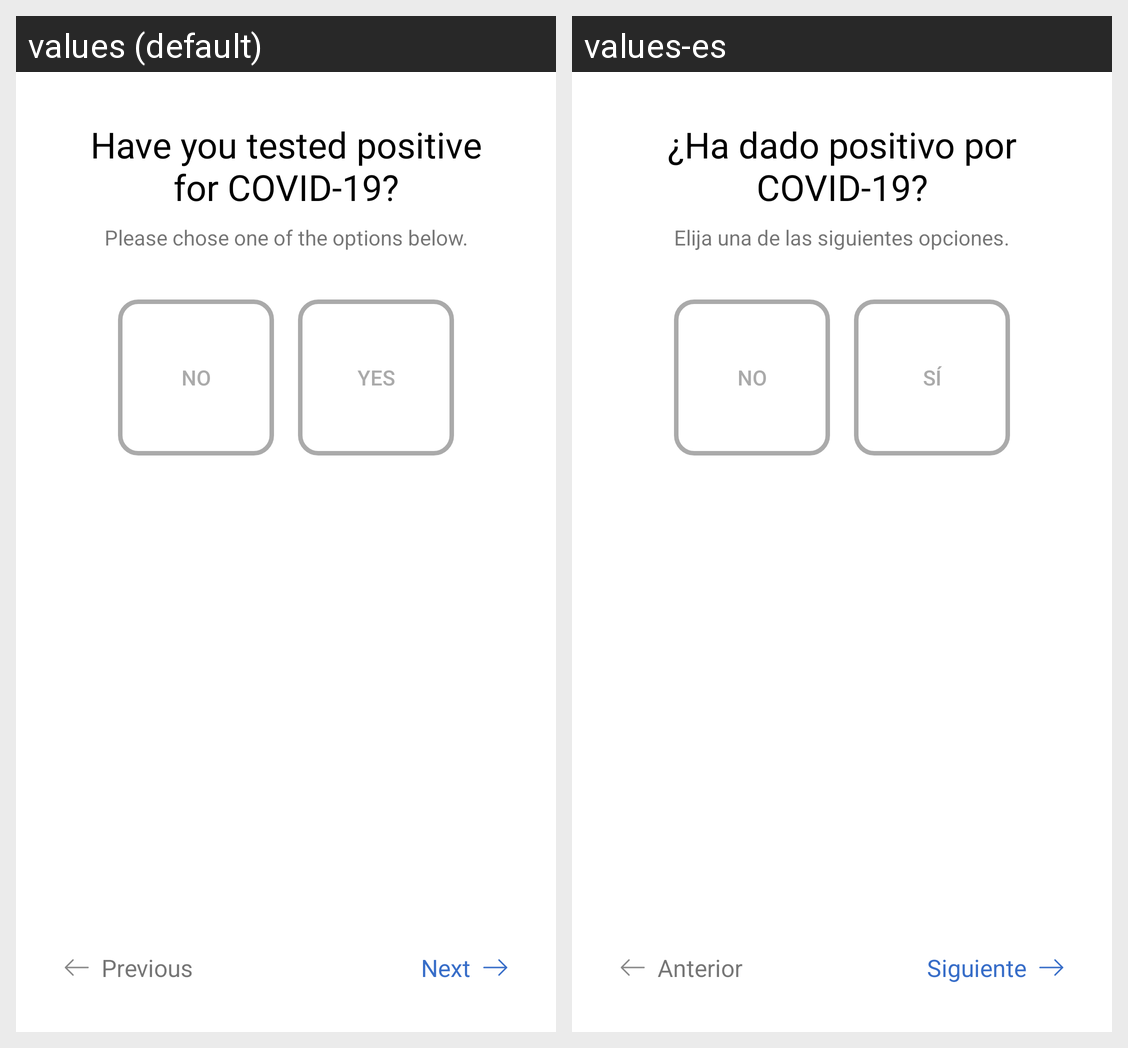

This grid shows one Android layout under two languages. Give, for every string resource on the screen, its name, the default text and each shown locale's text.
Android screen res/layout/activity_covid_testing.xml rendered under 2 locales, left to right: values (default), values-es. Device: Nexus 5 (rendered at 1080×1920; each locale shown at half size, 540×960, under a caption strip naming it); theme AppTheme.
Strings drawn on this screen, with the default value and each locale's value (text and hints the layout hard-codes, and strings that could not be matched under every locale, appear in the picture but are not listed):

survey_covid_testing
  values: Have you tested positive for COVID-19?
  values-es: ¿Ha dado positivo por COVID-19?

survey_sub_heading1
  values: Please chose one of the options below.
  values-es: Elija una de las siguientes opciones.

survey_no_button
  values: No
  values-es: No

survey_yes_button
  values: Yes
  values-es: Sí

survey_previous_button
  values: Previous
  values-es: Anterior

survey_next_button
  values: Next
  values-es: Siguiente
